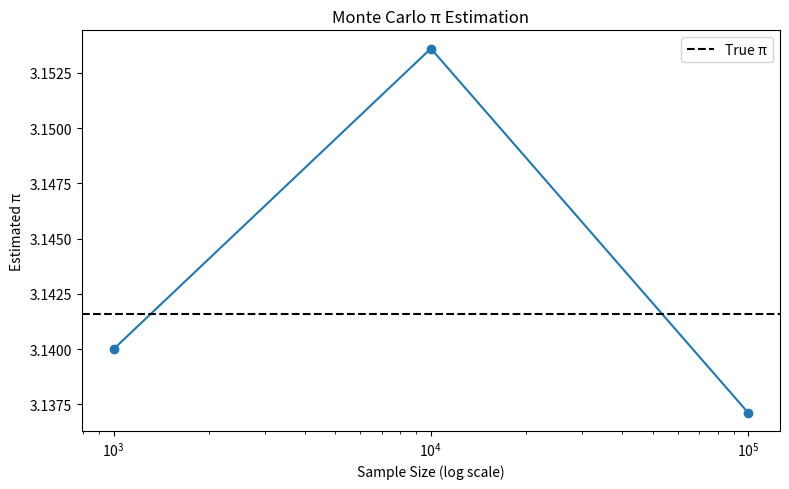

This figure's Python source:
import sys
import numpy as np
import matplotlib.pyplot as plt

def estimate_pi(n_points):
    # sample (x,y) uniformly in [0,1]^2
    x = np.random.rand(n_points)
    y = np.random.rand(n_points)
    # count how many fall within the unit quarter‐circle x^2+y^2 <= 1
    inside = np.sum(x*x + y*y <= 1.0)
    return 4.0 * inside / n_points

def main(sample_sizes):
    results = []
    for n in sample_sizes:
        pi_est = estimate_pi(int(n))
        error = abs(np.pi - pi_est)
        results.append((n, pi_est, error))
        print(f"N={int(n):>8,} → π≈{pi_est:.6f}   error={error:.6f}")

    # Plotting
    sizes = [r[0] for r in results]
    estimates = [r[1] for r in results]

    plt.figure(figsize=(8,5))
    plt.plot(sizes, estimates, marker='o', linestyle='-')
    plt.axhline(np.pi, color='k', linestyle='--', label='True π')
    plt.xscale('log')
    plt.xlabel("Sample Size (log scale)")
    plt.ylabel("Estimated π")
    plt.title("Monte Carlo π Estimation")
    plt.legend()
    plt.tight_layout()
    plt.show()

if __name__ == "__main__":
    # default sample sizes if none given
    if len(sys.argv) > 1:
        sizes = [float(arg) for arg in sys.argv[1:]]
    else:
        sizes = [1_000, 10_000, 100_000]
    main(sizes)
